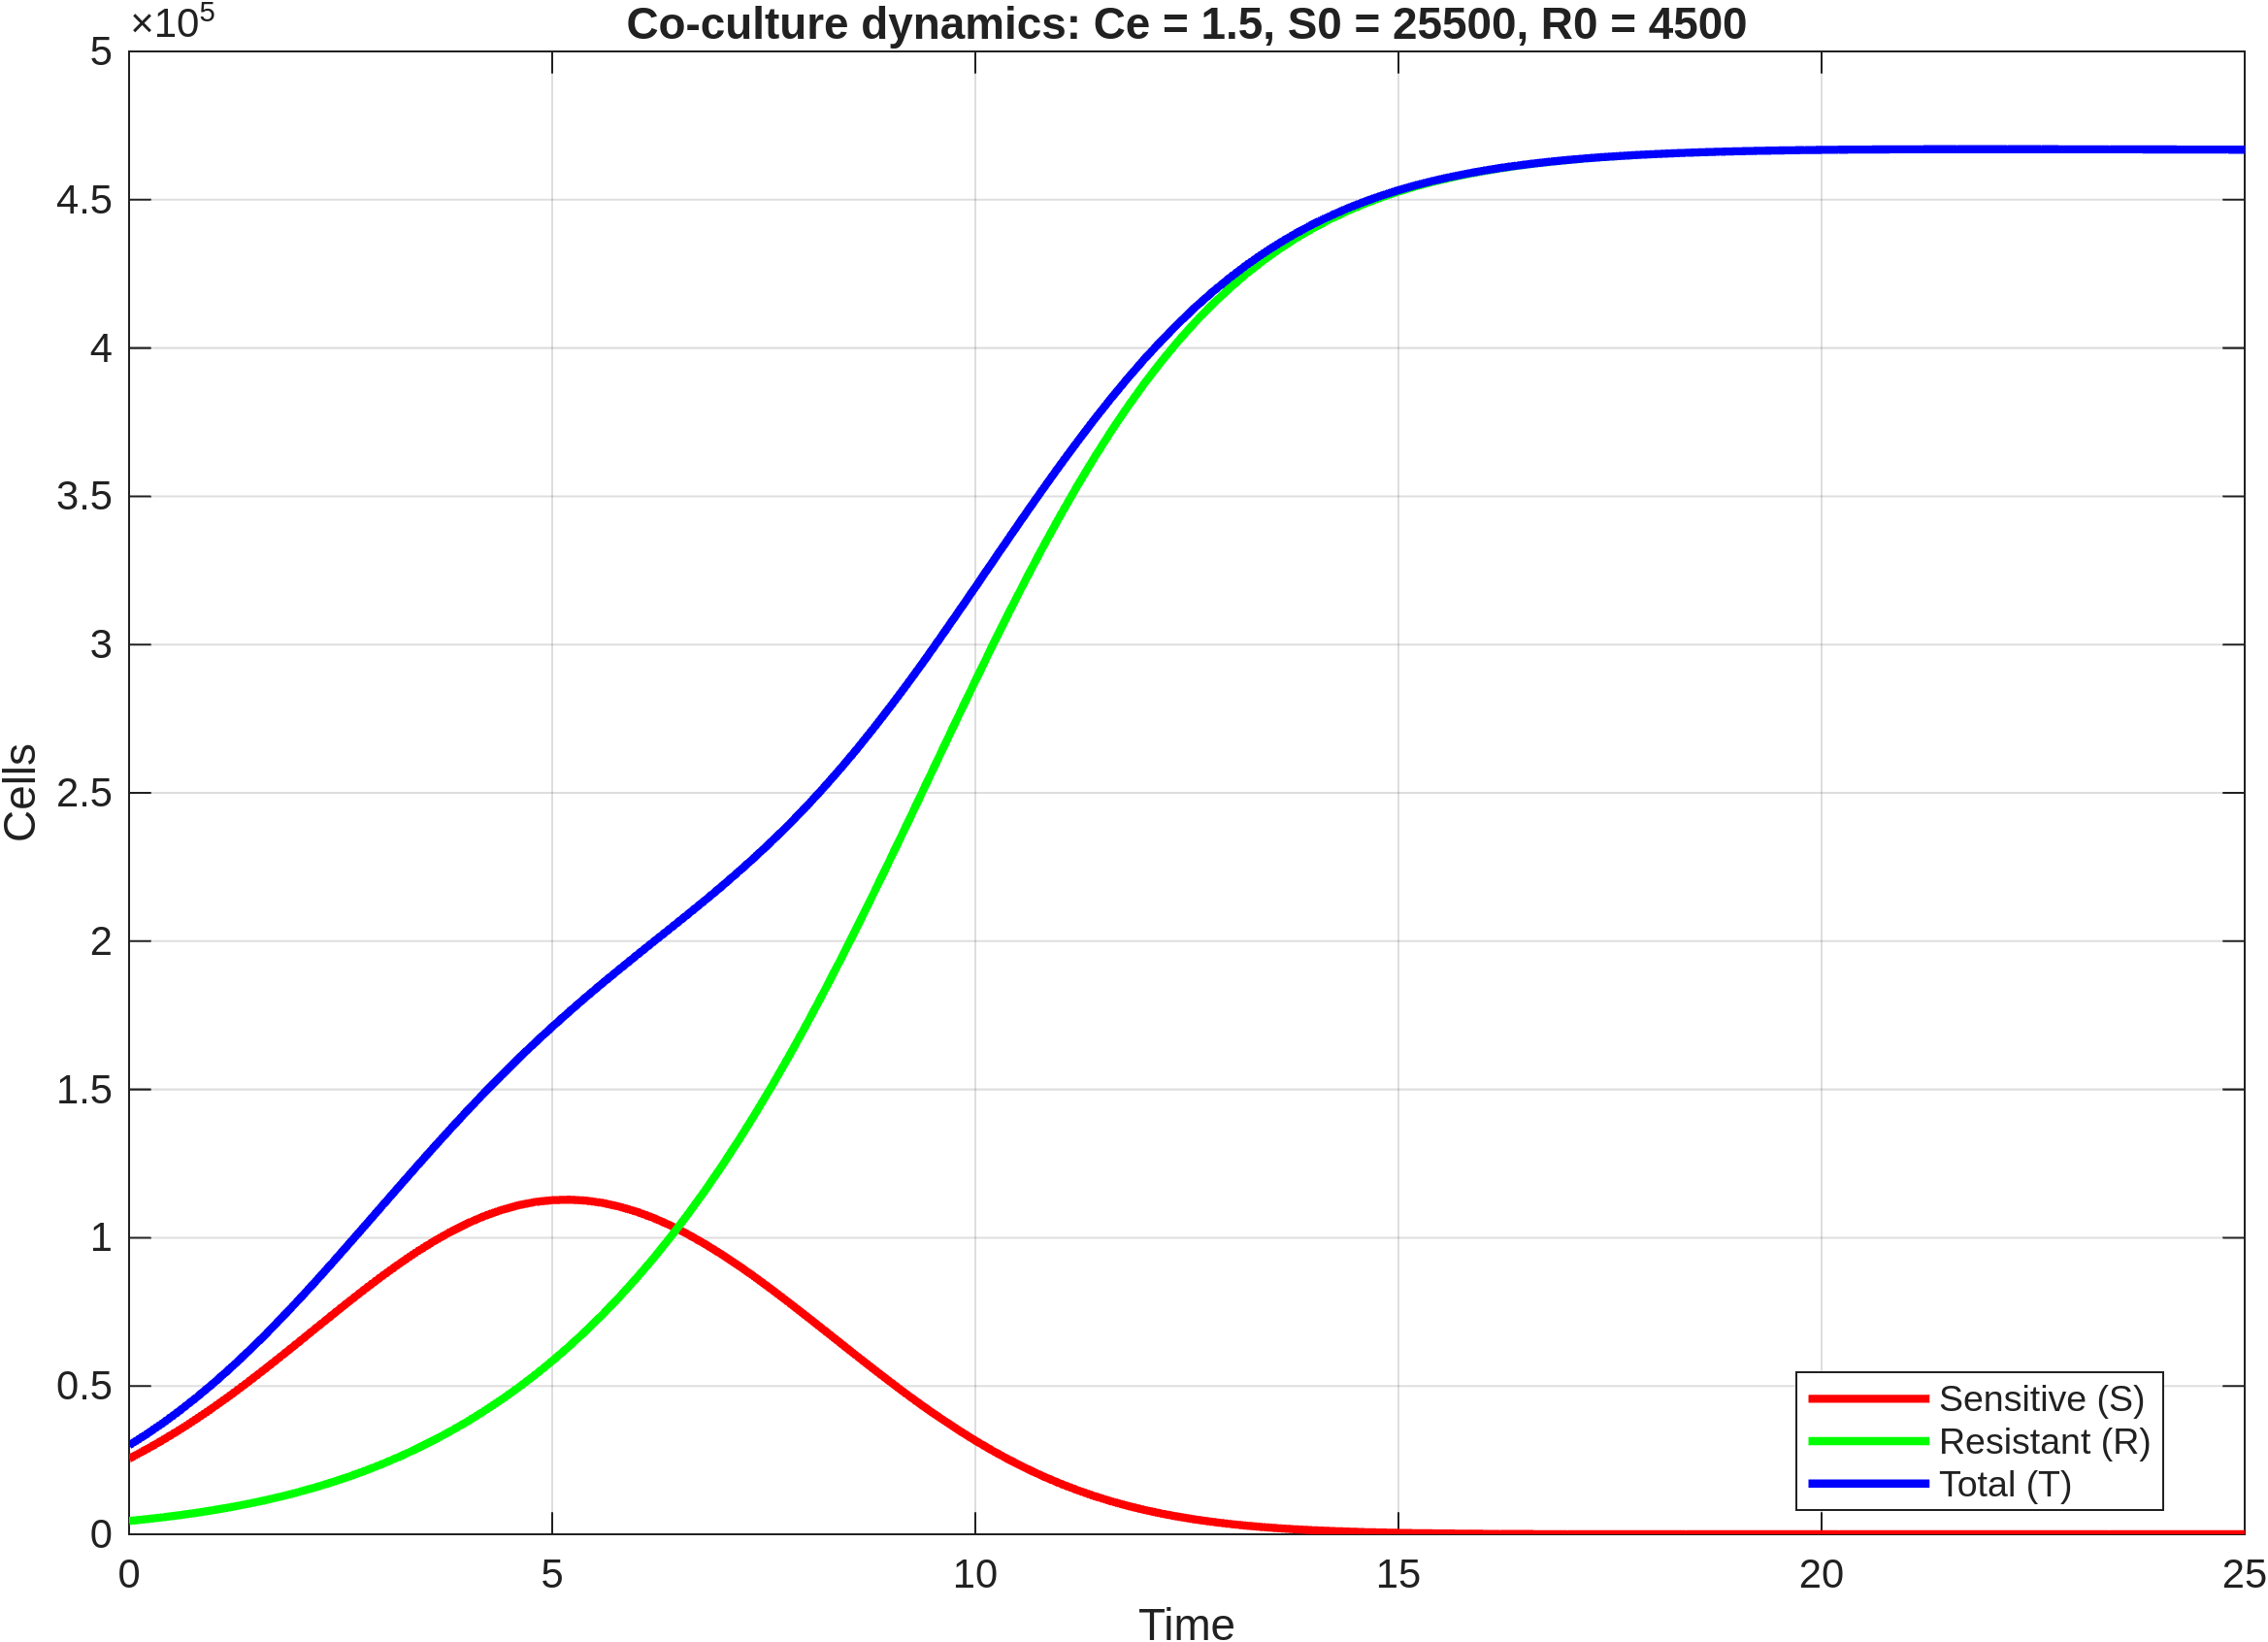

Source data for this figure (header and first rows):
time, S, R, T
0, 25500, 4500, 30000
0.2, 28536, 5082, 33618
0.4, 31789, 5730, 37519
0.6, 35263, 6451, 41714
0.8, 38954, 7253, 46207
1, 42853, 8144, 50997
1.2, 46938, 9131, 56069
1.4, 51197, 10223, 61420
1.6, 55593, 11429, 67022
1.8, 60108, 12755, 72863
2, 64693, 14212, 78905
2.2, 69319, 15809, 85128
2.4, 73933, 17555, 91488
2.6, 78495, 19459, 97954
2.8, 82951, 21531, 104481
3, 87254, 23780, 111034
3.2, 91357, 26218, 117575
3.4, 95213, 28855, 124067
3.6, 98773, 31699, 130472
3.8, 102006, 34763, 136768
4, 104874, 38058, 142932
4.2, 107327, 41595, 148923
4.4, 109335, 45385, 154720
4.6, 110928, 49447, 160375
4.8, 112046, 53789, 165835
5, 112661, 58423, 171084
5.2, 112817, 63367, 176184
5.4, 112509, 68636, 181145
5.6, 111711, 74241, 185952
5.8, 110435, 80196, 190632
6, 108753, 86516, 195269
6.2, 106637, 93213, 199850
6.4, 104095, 100301, 204396
6.6, 101193, 107782, 208976
6.8, 97961, 115669, 213630
7, 94429, 123971, 218401
7.2, 90643, 132700, 223343
7.4, 86629, 141838, 228466
7.6, 82420, 151372, 233792
7.8, 78073, 161309, 239382
8, 73639, 171642, 245280
8.2, 69154, 182341, 251495
8.4, 64622, 193335, 257957
8.6, 60107, 204633, 264739
8.8, 55648, 216214, 271862
9, 51267, 227975, 279242
9.2, 46992, 239858, 286850
9.4, 42865, 251847, 294712
9.6, 38921, 263897, 302818
9.8, 35146, 275879, 311025
10, 31580, 287760, 319340
10.2, 28243, 299477, 327719
10.4, 25114, 310953, 336067
10.6, 22222, 322127, 344349
10.8, 19572, 332925, 352497
11, 17139, 343290, 360428
11.2, 14934, 353255, 368189
11.4, 12946, 362747, 375693
11.6, 11169, 371727, 382896
11.8, 9592, 380196, 389788
... 66 more rows
